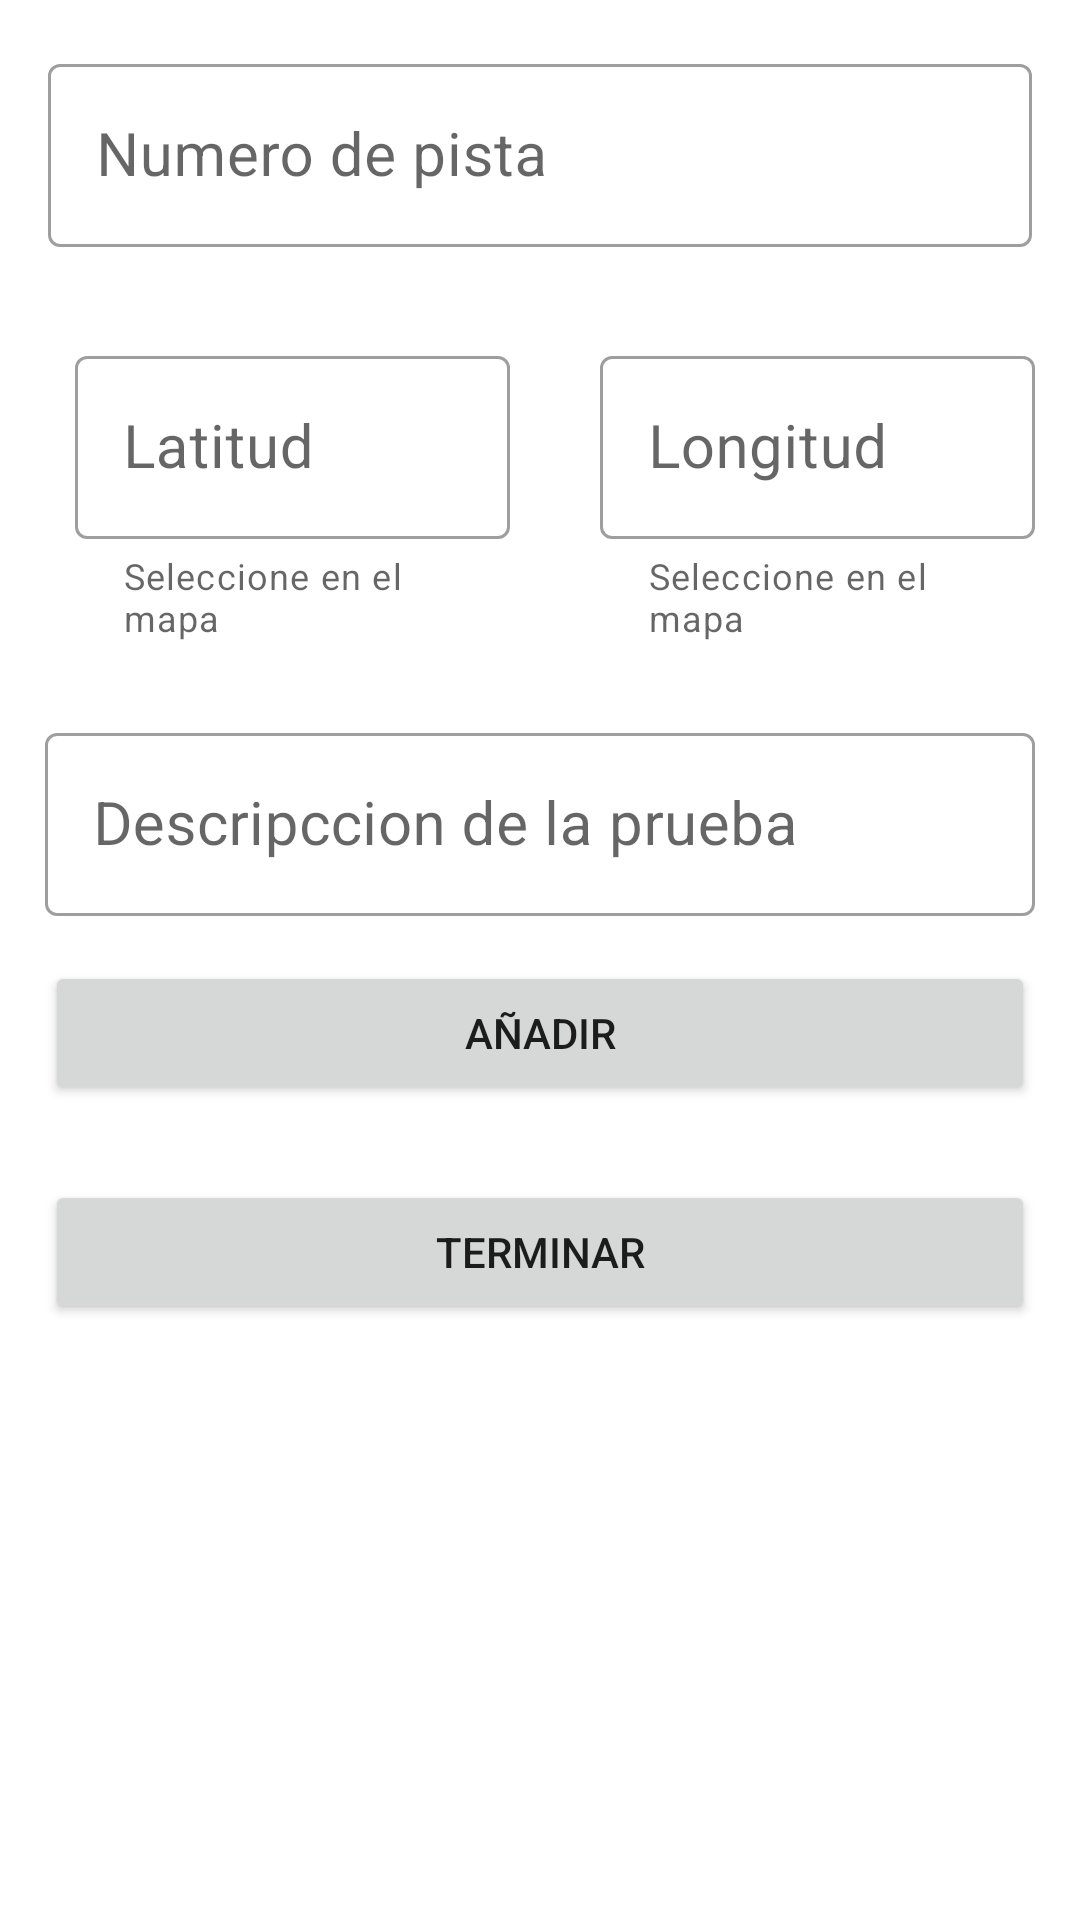

Reconstruct the res/layout file that produces this screen, plus the resources it refers to.
<!-- AndroidManifest.xml: application theme Theme.GeoChallenge -->
<!-- res/layout/activity_crear_pruebas.xml -->
<?xml version="1.0" encoding="utf-8"?>
<RelativeLayout xmlns:android="http://schemas.android.com/apk/res/android"
    xmlns:app="http://schemas.android.com/apk/res-auto"
    xmlns:tools="http://schemas.android.com/tools"
    android:layout_width="match_parent"
    android:layout_height="match_parent"
    tools:context=".CrearPruebas"
    >
    <com.google.android.material.textfield.TextInputLayout
        android:id="@+id/Orden"
        android:layout_width="match_parent"
        android:layout_height="wrap_content"
        android:hint="Numero de pista"
        android:layout_margin="16dp"
        android:minHeight="48sp"
        app:startIconDrawable="@drawable/ic_info"
        app:boxBackgroundMode="outline"
        style="@style/Widget.MaterialComponents.TextInputLayout.OutlinedBox"
        >

        <com.google.android.material.textfield.TextInputEditText
            android:textSize="20sp"
            android:inputType="number"
            android:layout_width="match_parent"
            android:layout_height="wrap_content"/>

    </com.google.android.material.textfield.TextInputLayout>


    <RelativeLayout
        android:id="@+id/RCoordenadas"
        android:layout_width="wrap_content"
        android:layout_height="wrap_content"
        android:layout_below="@id/Orden"
        android:layout_marginStart="10dp">

        <com.google.android.material.textfield.TextInputLayout
            android:id="@+id/Latitud"
            android:layout_width="match_parent"
            android:layout_height="wrap_content"
            android:layout_alignParentStart="true"
            android:layout_toLeftOf="@id/Espacio1"
            android:hint="Latitud"
            android:minHeight="48sp"
            android:textSize="20sp"
            android:layout_margin="15dp"
            app:startIconDrawable="@drawable/ic_lugar"
            app:helperText="Seleccione en el mapa"
            android:textAlignment="center"
            app:boxBackgroundMode="outline"
            style="@style/Widget.MaterialComponents.TextInputLayout.OutlinedBox"
            >

            <com.google.android.material.textfield.TextInputEditText
                android:textSize="20sp"
                android:inputType="numberSigned|numberDecimal"
                android:onClick="LanzarMapa"
                android:clickable="false"
                android:cursorVisible="false"
                android:focusable="false"
                android:focusableInTouchMode="false"
                android:layout_width="match_parent"
                android:layout_height="wrap_content"/>

        </com.google.android.material.textfield.TextInputLayout>

        <Space
            android:id="@+id/Espacio1"
            android:layout_width="wrap_content"
            android:layout_height="wrap_content"
            android:layout_centerHorizontal="true"/>

        <com.google.android.material.textfield.TextInputLayout
            android:id="@+id/Longitud"
            android:layout_width="match_parent"
            android:layout_height="wrap_content"
            android:hint="Longitud"
            android:minHeight="48sp"
            android:textSize="20sp"
            android:layout_toRightOf="@id/Espacio1"
            android:layout_alignParentRight="true"
            android:textAlignment="center"
            android:layout_margin="15dp"
            app:helperText="Seleccione en el mapa"

            app:startIconDrawable="@drawable/ic_lugar"

            app:boxBackgroundMode="outline"
            style="@style/Widget.MaterialComponents.TextInputLayout.OutlinedBox"
            >

            <com.google.android.material.textfield.TextInputEditText
                android:textSize="20sp"
                android:inputType="numberSigned|numberDecimal"
                android:onClick="LanzarMapa"
                android:clickable="false"
                android:cursorVisible="false"
                android:focusable="false"
                android:focusableInTouchMode="false"
                android:layout_width="match_parent"
                android:layout_height="wrap_content"/>

        </com.google.android.material.textfield.TextInputLayout>

    </RelativeLayout>


    <com.google.android.material.textfield.TextInputLayout
        android:id="@+id/Descripccion"
        android:layout_width="match_parent"
        android:layout_height="wrap_content"
        android:gravity="center"
        android:layout_below="@id/RCoordenadas"
        android:layout_marginTop="10dp"
        android:layout_marginLeft="15dp"
        android:layout_marginRight="15dp"
        android:minHeight="48sp"
        android:textSize="20sp"
        android:hint="Descripccion de la prueba"
        app:startIconDrawable="@drawable/ic_info"
        app:boxBackgroundMode="outline"
        style="@style/Widget.MaterialComponents.TextInputLayout.OutlinedBox"
        >

        <com.google.android.material.textfield.TextInputEditText
            android:textSize="20sp"
            android:layout_width="match_parent"
            android:layout_height="wrap_content"/>

    </com.google.android.material.textfield.TextInputLayout>

    <Button
        android:id="@+id/IntroduccirDatos"
        android:layout_width="match_parent"
        android:layout_height="wrap_content"
        android:layout_below="@+id/Descripccion"
        android:layout_marginStart="15dp"
        android:layout_marginTop="15dp"
        android:layout_marginEnd="15dp"
        android:layout_marginBottom="15dp"
        android:text="Añadir" />
    <Button
        android:id="@+id/Terminar"
        android:layout_width="match_parent"
        android:layout_height="wrap_content"
        android:layout_below="@+id/IntroduccirDatos"
        android:layout_marginStart="15dp"
        android:layout_marginTop="10dp"
        android:layout_marginEnd="15dp"
        android:layout_marginBottom="15dp"
        android:text="Terminar" />


        <FrameLayout
            android:layout_below="@+id/Terminar"
        android:id="@+id/container"
        android:layout_width="match_parent"
        android:layout_height="match_parent">
        </FrameLayout>

    <RelativeLayout
        android:layout_below="@+id/Terminar"
        android:id="@+id/CargarPruebas"
        android:layout_width="match_parent"
        android:layout_height="match_parent"
        android:gravity="center"
        android:visibility="invisible">

        <TextView
            android:id="@+id/textoplano"
            android:layout_width="wrap_content"
            android:layout_height="wrap_content"
            android:text="GENERANDO PRUEBA....."/>

        <ProgressBar
            android:id="@+id/HacerPrueba"
            style="?android:attr/progressBarStyleHorizontal"
            android:layout_width="156dp"
            android:layout_height="wrap_content"
            android:layout_below="@+id/textoplano"
            android:indeterminate="false"
            android:max="100"
            android:progress="0"/>

    </RelativeLayout>







</RelativeLayout>
<!-- resources referenced by this layout -->
<resources>
  <style name="Theme.GeoChallenge" parent="Theme.MaterialComponents.DayNight.NoActionBar">
          
          <item name="colorPrimary">@color/marroncillo</item>
          <item name="colorPrimaryVariant">@color/marroncete</item>
          <item name="colorOnPrimary">@color/white</item>
          
          <item name="colorSecondary">@color/teal_200</item>
          <item name="colorSecondaryVariant">@color/teal_700</item>
          <item name="colorOnSecondary">@color/black</item>
          
          <item name="android:statusBarColor">?attr/colorPrimaryVariant</item>
          
      </style>
  <color name="marroncillo">#795548</color>
  <color name="marroncete">#8D6E63</color>
  <color name="white">#FFFFFFFF</color>
  <color name="teal_200">#FF03DAC5</color>
  <color name="teal_700">#FF018786</color>
  <color name="black">#FF000000</color>
</resources>
